Run: headless pygame with SDL's dummy video driver; simulated clock (each Clock.tick advances the game by its frame time, no real sleeping); random seed 0; keys injected as events and as key.get_pressed() state; mouse plan: one left click at the window centre at the start of phase 2, then a move to the lower-right quarter at the start of phase 3.
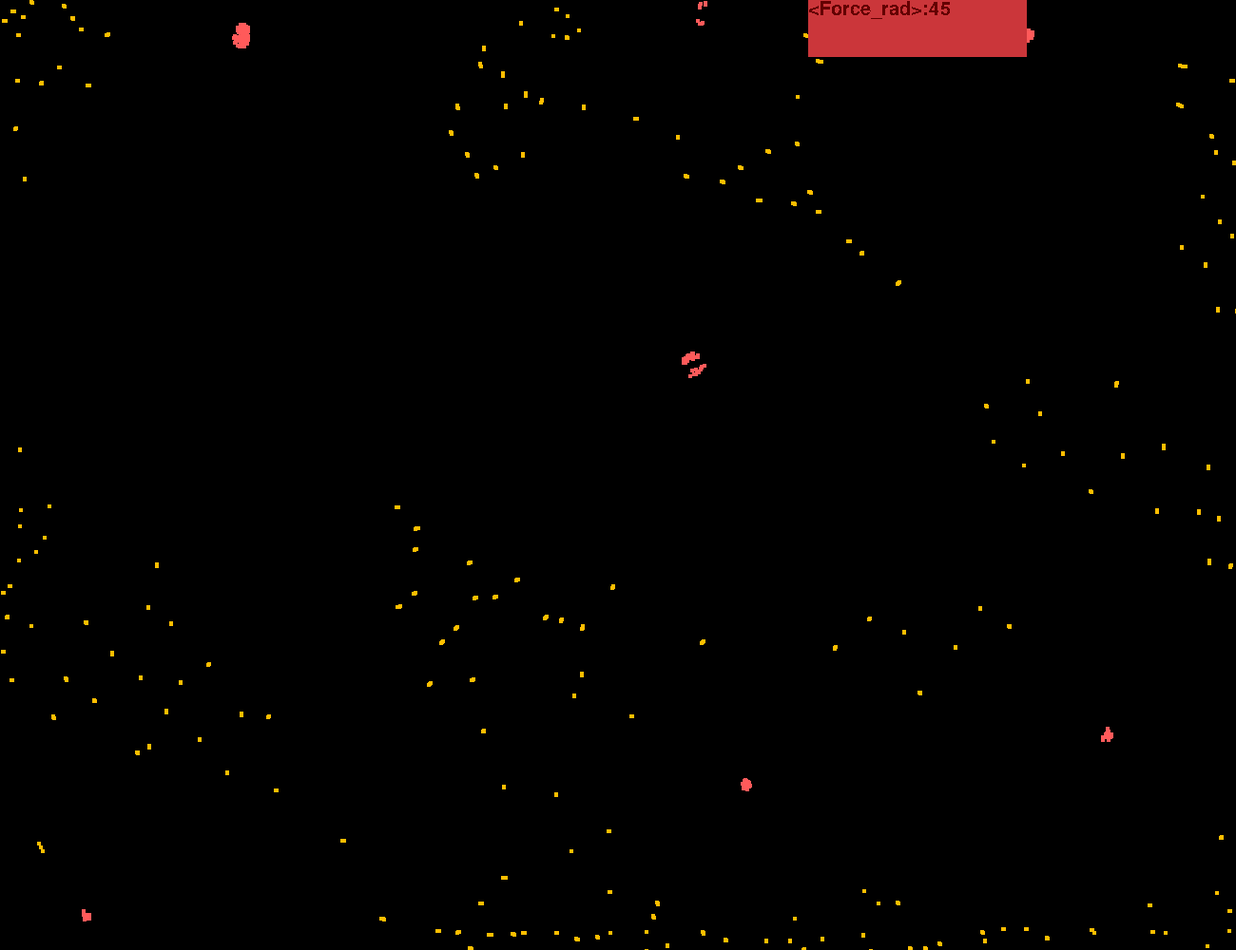
Frame 1 of 4 · flips 1–60 · no input
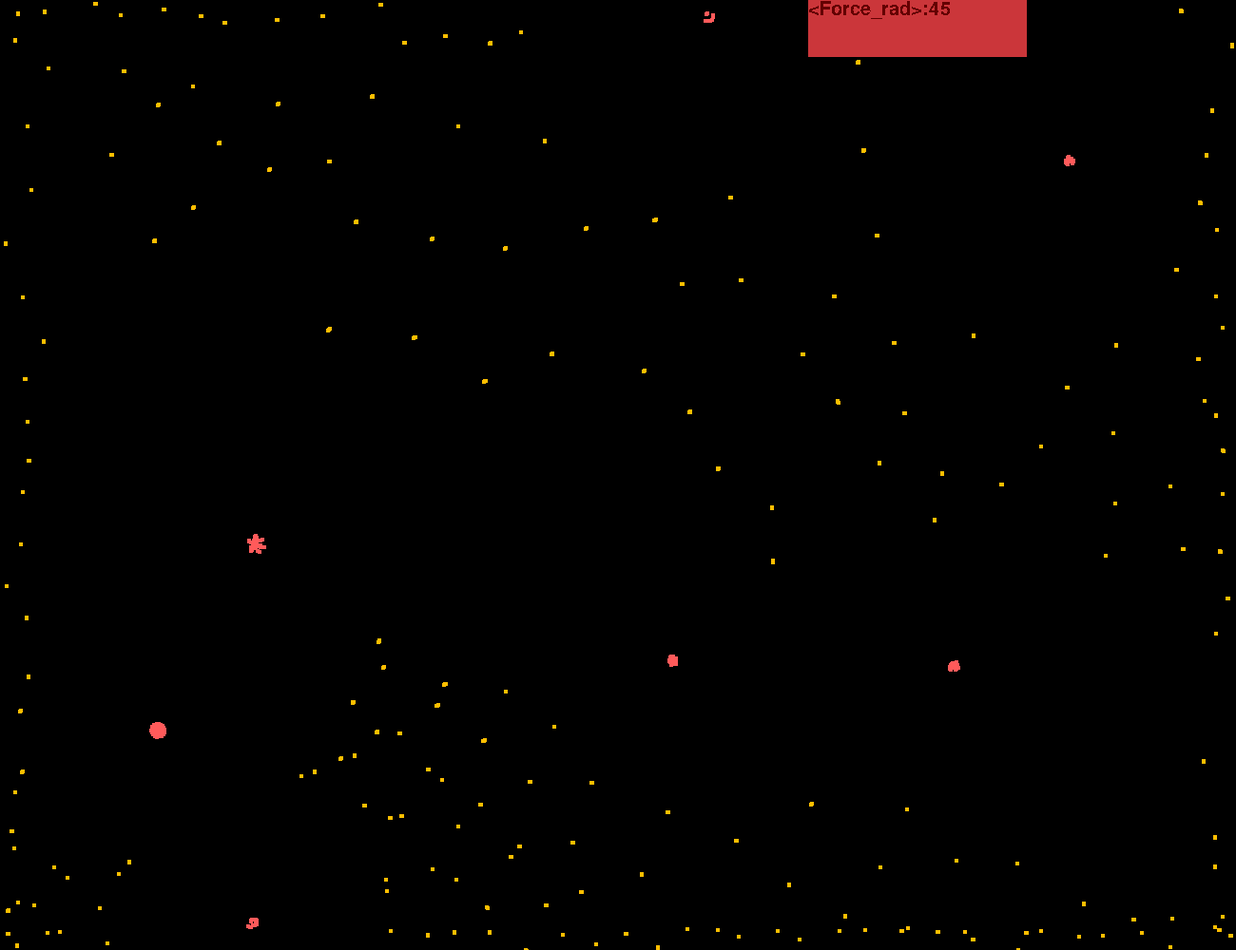
Frame 2 of 4 · flips 61–180 · clicked the window centre · tapped SPACE, RETURN · held RIGHT (→), D
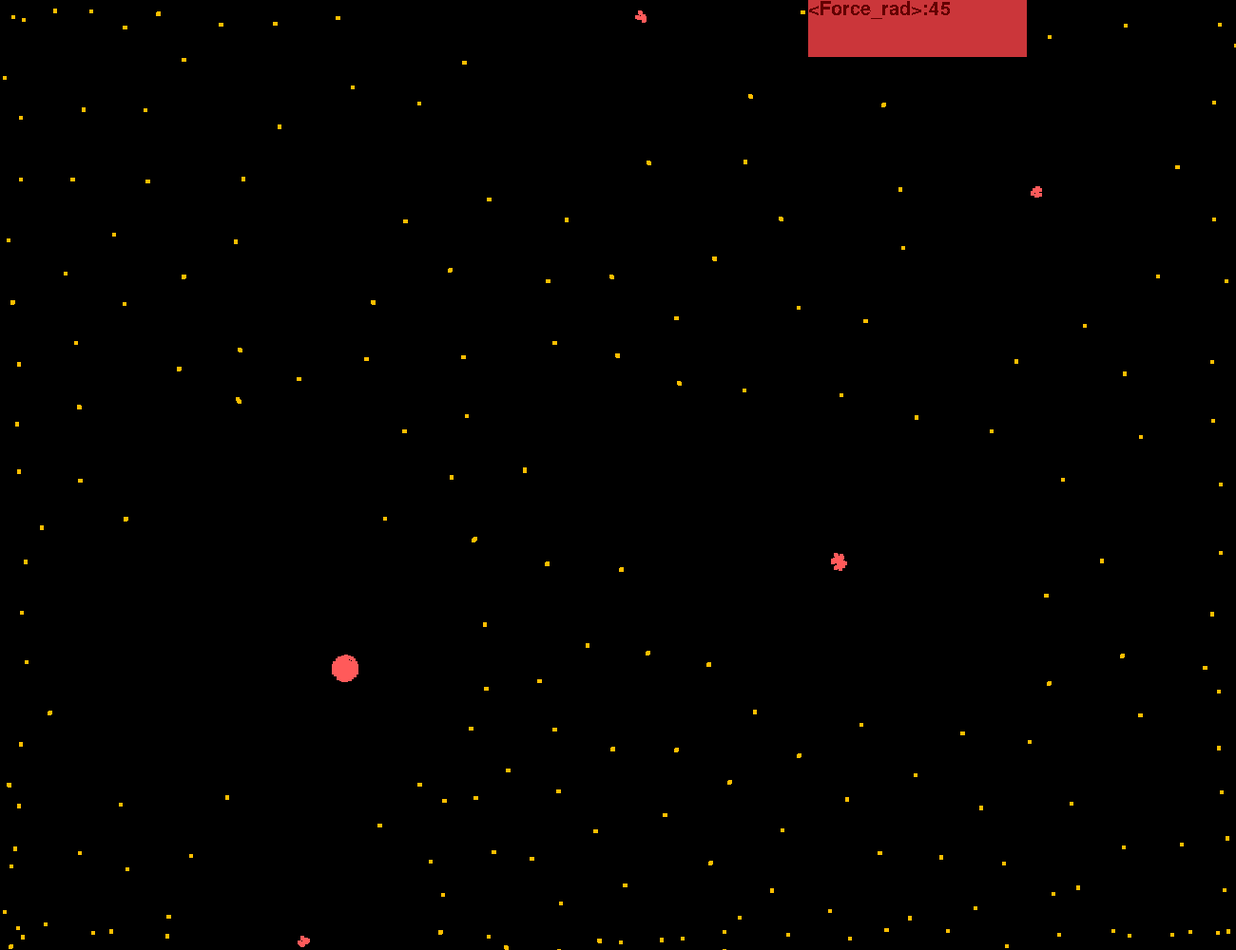
Frame 3 of 4 · flips 181–300 · moved the mouse to the lower-right quarter · held DOWN (↓), S
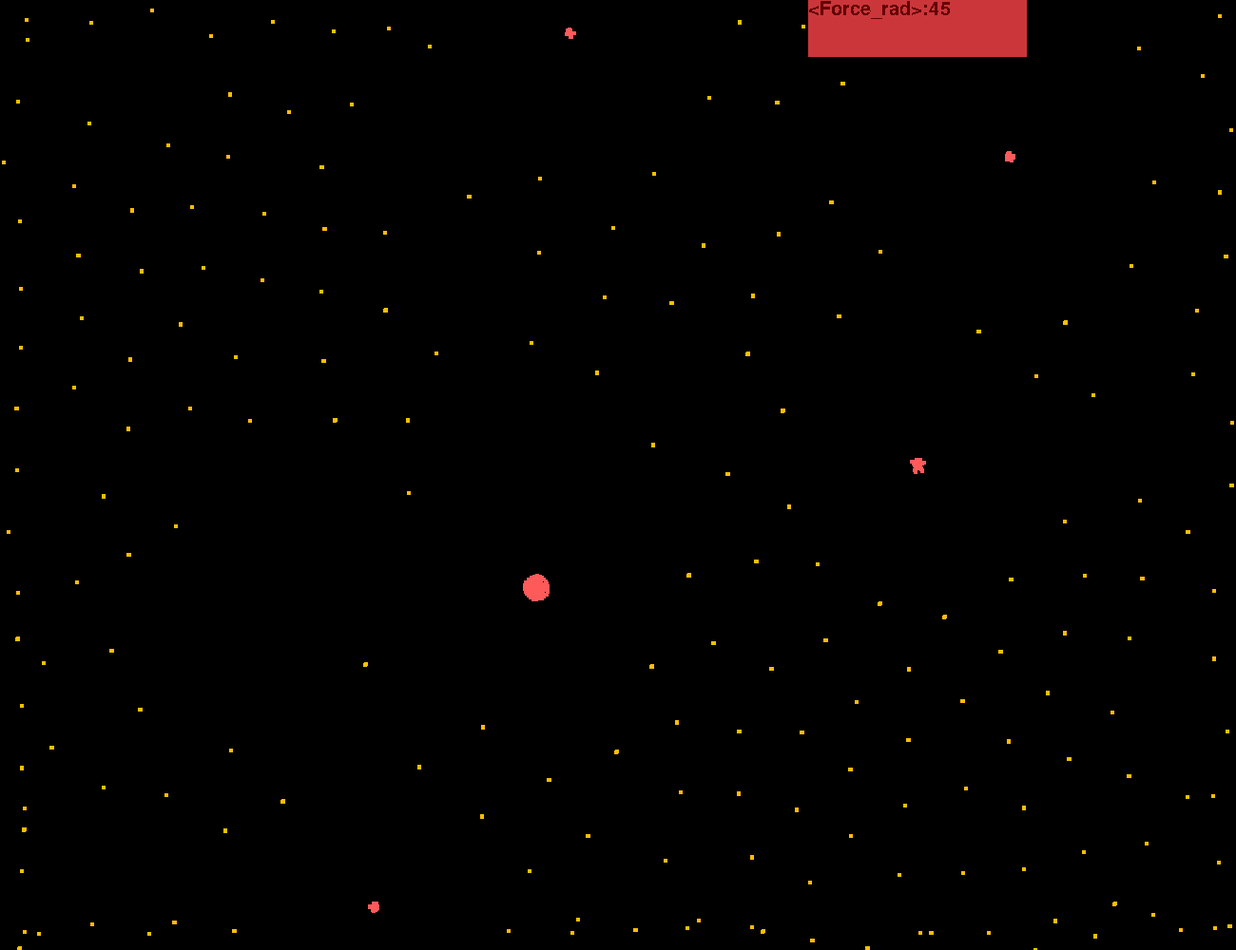
Frame 4 of 4 · flips 301–420 · held LEFT (←), A, UP (↑), W

The pygame program that drew these frames:

import pygame
import random
RES = WIDHT, HEIGHT = 1300, 1000
FPS = 500
TILE = 4
W, H = WIDHT//TILE, HEIGHT//TILE


pygame.init()
surface = pygame.display.set_mode(RES)
clock = pygame.time.Clock()
font = pygame.font.SysFont('Comic sans MS', 30)
go = True

date = [[random.randint(0, WIDHT), random.randint(0, HEIGHT), 0, 0, 0, 0, (255, 190, 0, 200) ] for i in range(200)]
read = [[random.randint(0, WIDHT), random.randint(0, HEIGHT), 0, 0, 0, 0, (255, 90, 90, 200) ] for i in range(70)]
def rule(L, D, k, k2, r1, r2, R):
    dt = 0.05
    ceil = 20

    for i in range(len(L)):
        L[i][4] =0
        L[i][5]=0

        if L[i][0] <0 and L[i][2]<0:
            L[i][2] *= -1
            L[i][0] += ceil
        if L[i][1] <0 and L[i][3]<0:
            L[i][3] *= -1
            L[i][1] += ceil
        if L[i][0] > WIDHT and L[i][2]>0:
            L[i][2] *= -1
            L[i][0]-=ceil
        if L[i][1] > HEIGHT and L[i][3]>0:
            L[i][3] *= -1
            L[i][1] -=ceil
    if D != L:
        for i in range(len(D)):
            D[i][4] =0
            D[i][5]=0

            if D[i][0] <0 and D[i][2]<0:
                D[i][2] *= -1
                D[i][0] += ceil
            if D[i][1] <0 and D[i][3]<0:
                D[i][3] *= -1
                D[i][1] += ceil
            if D[i][0] > WIDHT and D[i][2]>0:
                D[i][2] *= -1
                D[i][0] -=ceil
            if D[i][1] > HEIGHT and D[i][3]>0:
                D[i][3] *= -1
                D[i][1] -= ceil

    for i in range(len(L)):
        for j in range(len(D)):
            x = L[i][0] - D[j][0]
            y = L[i][1] - D[j][1]
            d = (x*x + y*y)**0.5

            if j != i and x !=0 and y!=0 and d <R :
                L[i][4] += -k*x/d
                L[i][5] += -k * y/d
                D[j][4] += k2 * x /d
                D[j][5] += k2 * y /d
                if d < r1 and d > r2 :
                    L[i][2] = (L[i][2] - (L[i][2] + D[j][2])/2)/1.1 + (L[i][2] + D[j][2])/2
                    D[j][2] = (D[j][2] - (L[i][2] + D[j][2])/2)/1.1 + (L[i][2] + D[j][2])/2
                    L[i][3] = (L[i][3] - (L[i][3] + D[j][3]) / 2) / 1.1 + (L[i][3] + D[j][3]) / 2
                    D[j][3] = (D[j][3] - (L[i][3] + D[j][3]) / 2) / 1.1 + (L[i][3] + D[j][3]) / 2

    for i in range(len(L)):
        dx = L[i][2]*dt
        dy = L[i][3]*dt
        dvx = L[i][4]*dt
        dvy = L[i][5]*dt

        L[i][2] = (dvx + L[i][2])
        L[i][3] = (dvy + L[i][3])
        L[i][0] = (dx + L[i][0])
        L[i][1] = (dy + L[i][1])
        pygame.draw.rect(surface, pygame.Color(L[i][6]), (L[i][0], L[i][1], TILE, TILE))
    for i in range(len(D)):
        dx = D[i][2]*dt
        dy = D[i][3]*dt
        dvx = D[i][4]*dt
        dvy = D[i][5]*dt

        D[i][2] = (dvx + D[i][2])
        D[i][3] = (dvy + D[i][3])
        D[i][0] = (dx + D[i][0])
        D[i][1] = (dy + D[i][1])
        pygame.draw.rect(surface, pygame.Color(D[i][6]), (D[i][0], D[i][1], TILE, TILE))


class Button:
    def __init__(self, width, heigth, on_color, off_color, massage, value_massege):
        self.width = width
        self.height = heigth
        self.on_color = on_color
        self.off_color = off_color
        self.massage = massage
        self.value_massage = value_massege

    def draw(self, x, y,  action= None):

        mouse = pygame.mouse.get_pos()
        click = pygame.mouse.get_pressed()

        if x < mouse[0] < x + self.width:
            if y < mouse[1] < y + self.height:

                if click[0] ==1:
                    self.value_massage +=1
                    pygame.time.delay(70)

        pygame.draw.rect(surface, (203, 54, 58), (x, y, self.width, self.height))
        text = font.render(self.massage + f':{self.value_massage}', False, (100, 0, 0))
        surface.blit(text, (x, y))


Butt = Button(230, 60, (203, 54, 58), (13, 162, 58), "<Force_rad>", 45)
while go:
    surface.fill(pygame.Color("black"))
    for event in pygame.event.get():
        if event.type == pygame.QUIT:
            go = False
    rule(date, date, -3, -3, 70, 8, 65)
    rule(read, read, Butt.value_massage, 45, 70, 1, 200)
    rule(date, read, -Butt.value_massage, -75, 41, 7, 140)
    Butt.draw(850, 0)
    print(clock.get_fps())
    pygame.display.flip()
    clock.tick(FPS)

#!!!!!!!!!!!
